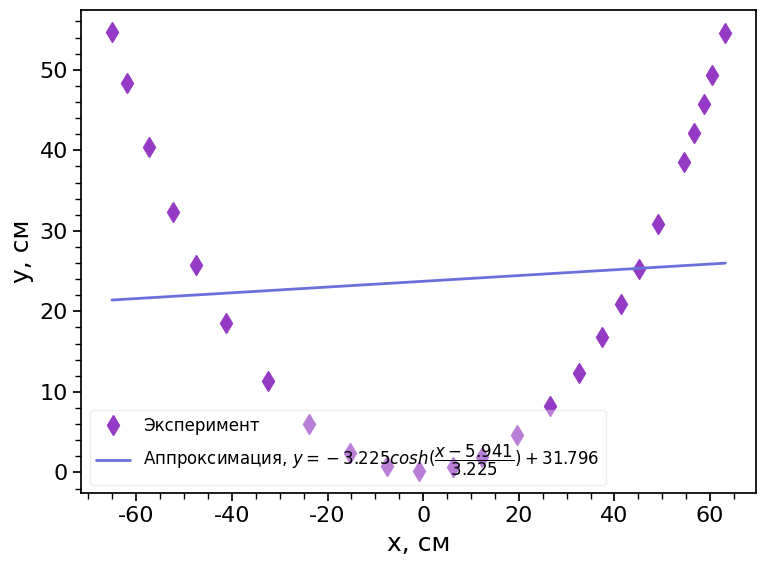

This figure's Python source:
import numpy as np
import seaborn as sns
from matplotlib import pyplot as plt
from scipy.optimize import curve_fit

pal = ['#953ac4','#8353ce','#6a70db','#548be6','#3ea5f2','#28bfff']
c1=str(pal[0])
c2=str(pal[1])
c3=str(pal[2])
c4=str(pal[3])
c5=str(pal[4])
c6=str(pal[5])

sns.set(rc={'axes.axisbelow': False,'axes.edgecolor': 'black',
 'axes.facecolor': 'white',
 'axes.grid': False,
 'axes.labelcolor': 'black',
 'axes.labelsize': 18,
 'axes.spines.right': True,
 'axes.spines.top': True,
 'figure.facecolor': 'white',
 'lines.solid_capstyle': 'round',
 'patch.edgecolor': 'w',
 'patch.force_edgecolor': True,
 'text.color': 'black',
 'xtick.bottom': True,
 'xtick.color': 'black',
 'xtick.direction': 'out',
 'xtick.top': False,
 'ytick.color': 'black',
 'ytick.direction': 'out',
 'ytick.left': True,
 'axes.titlesize':22,
 "font.size":18,
 'ytick.right': False})
plt.rcParams['font.family'] = 'sans-serif'
plt.rcParams["figure.figsize"] = (8,6)

def f(x, R, b, c):
    return -R * np.cosh((x - b) / R) + c
    #return (((l**2 / 4) - H**2)/(2*H))*(np.cosh((2*H*x)/((l**2 / 4) - H**2)) - 1)

      #x_obs = [-2.05E-02,
      #-1.70E-02,
      #-1.17E-02,
      #-1.04E-02,
      #-6.73E-03,
      #-3.51E-03,
      #2.94E-03,
      #7.08E-03,
      #1.21E-02,
      #1.86E-02,
      #2.78E-02,
      #3.42E-02,
      #4.48E-02,
      #5.77E-02,
      #7.06E-02,
      #7.98E-02,
      #9.27E-02,
      #0.101,
      #0.107,
      #0.114,
      #0.118,
     # 0.124,
     # 0.131, 0.135, 0.137, 0.139, 0.141, 0.143, 0.144, 0.144, 0.146, 0.147, 0.148, 0.148, 0.148, 0.147]



x_obs = [0.632, 0.605, 0.588, 0.566, 0.546, 0.492, 0.451, 0.413, 0.373, 0.325, 0.265, 0.197, 0.124, 6.19E-02,
         -7.91E-03, -7.55E-02, -0.153, -0.238, -0.324, -0.412, -0.476, -0.524, -0.573, -0.62, -0.651]

x_obs = [x * 100 for x in x_obs]

# Observed y values
#y_obs = [0.139,
#0.155,
#0.167,
#0.178,
#0.191,
#0.204,
#0.222,
#0.232,
#0.239,
#0.247,
#0.256,
#0.261,
#0.265,
#0.267,
#0.268,
#0.265,
#0.26,
#0.252,
#0.244,
#.235,
#0.225,
#0.216,
#0.2,
#0.187,
#0.173,
#0.16,
#0.145,
#0.13,
#0.117,
#0.102,
#8.54E-02,
#6.80E-02,
#5.23E-02,
#3.35E-02,
#1.46E-02,
#-3.37E-03]


y_obs = [0.546, 0.493, 0.458, 0.422, 0.386, 0.308, 0.253, 0.209, 0.168, 0.124, 8.20E-02, 4.68E-02, 1.94E-02,
         6.48E-03, 1.44E-03, 7.91E-03, 2.37E-02, 5.97E-02, 0.113, 0.186, 0.257, 0.323, 0.404, 0.484, 0.547]

y_obs = [y * 100 for y in y_obs]

# Fit the function to the data
params, _ = curve_fit(f, x_obs, y_obs)

# Print the fitted parameters
print(*params)
import matplotlib.pyplot as plt

# Generate a range of x values to use for plotting the fitted function
x = np.linspace(x_obs[0], x_obs[-1], 100)

# Calculate the fitted y values using the fitted parameters
y = f(x, *params) + 0.25

line1 = plt.plot(x_obs, y_obs, 'd', c=c1, label='Эксперимент', markersize=10)
plt.xlabel('x, см')
plt.ylabel('y, см')
plt.minorticks_on()
plt.tick_params(axis='both', which='major',
                   direction='out',
                   labelsize=16)
#plt.ylim(7.2, 31)
#plt.xlim(0.66, 2.44)

# Plot the fitted function
#line2 = plt.plot(x, y, '-', label='Аппроксимация, $y = -3.005cosh(\dfrac{x - 3.514}{3.005}) + 24.873$', color =c3, lw=2)
line2 = plt.plot(x, y, '-', label='Аппроксимация, $y = -3.225cosh(\dfrac{x - 5.941}{3.225}) + 31.796$', color =c3, lw=2)
plt.legend(framealpha=0.35, fontsize=12, loc='lower left')
# Add a legend and show the plot
plt.tight_layout()
plt.savefig('graph_chosinus_1.pdf')